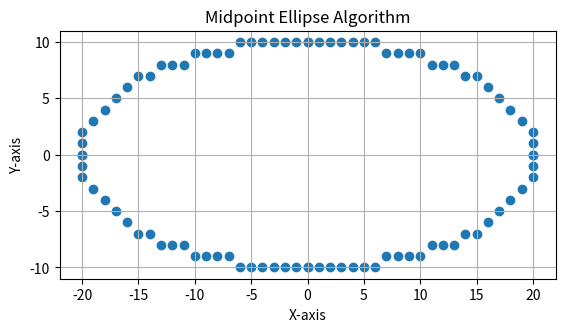

This chart was generated by the following Python code:
import matplotlib.pyplot as plt

def plot_ellipse_points(x, y, xc, yc, x_points, y_points):
    
    x_points.extend([xc + x, xc - x, xc + x, xc - x])
    y_points.extend([yc + y, yc + y, yc - y, yc - y])


def midpoint_ellipse(xc, yc, rx, ry):
    x = 0
    y = ry

    x_points = []
    y_points = []

    p1 = (ry * ry) - (rx * rx * ry) + (0.25 * rx * rx)

    dx = 2 * ry * ry * x
    dy = 2 * rx * rx * y

    while dx < dy:
        plot_ellipse_points(x, y, xc, yc, x_points, y_points)

        if p1 < 0:
            x += 1
            dx = dx + (2 * ry * ry)
            p1 = p1 + dx + (ry * ry)
        else:
            x += 1
            y -= 1
            dx = dx + (2 * ry * ry)
            dy = dy - (2 * rx * rx)
            p1 = p1 + dx - dy + (ry * ry)
    p2 = ((ry * ry) * ((x + 0.5) ** 2)) + \
         ((rx * rx) * ((y - 1) ** 2)) - \
         (rx * rx * ry * ry)


    while y >= 0:
        plot_ellipse_points(x, y, xc, yc, x_points, y_points)

        if p2 > 0:
            y -= 1
            dy = dy - (2 * rx * rx)
            p2 = p2 + (rx * rx) - dy
        else:
            y -= 1
            x += 1
            dx = dx + (2 * ry * ry)
            dy = dy - (2 * rx * rx)
            p2 = p2 + dx - dy + (rx * rx)

    return x_points, y_points



xc = 0     
yc = 0    
rx = 20   
ry = 10   

x_pts, y_pts = midpoint_ellipse(xc, yc, rx, ry)

plt.scatter(x_pts, y_pts)
plt.title("Midpoint Ellipse Algorithm")
plt.xlabel("X-axis")
plt.ylabel("Y-axis")
plt.gca().set_aspect('equal', adjustable='box')
plt.grid(True)
plt.show()
